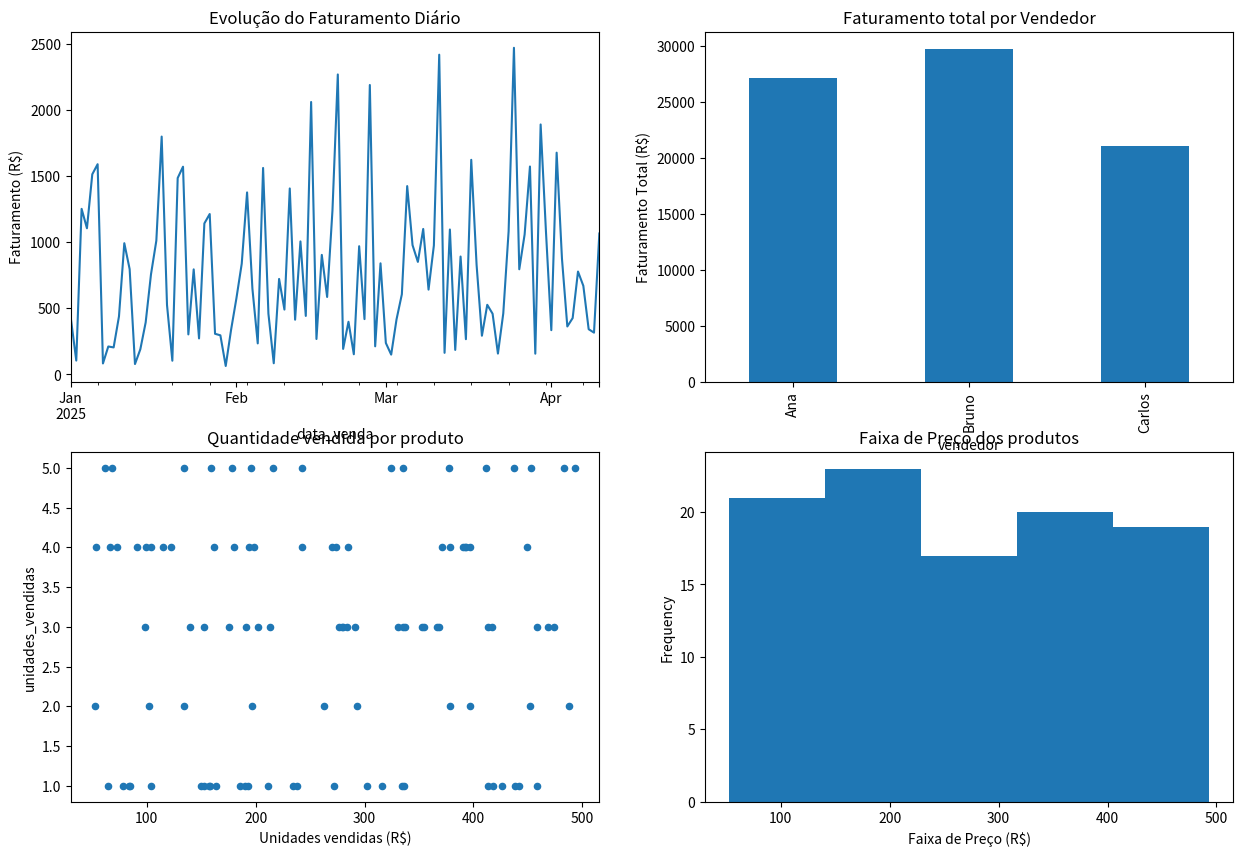

The matplotlib source for this figure:
# 4 perguntas 
#
# Evolução ao longo do tempo
# -> Gráfico de Linha
#
# Comparar valores entre grupos e categorias
# -> Gráfico de barras
#
# Entender uma distribuição de uma variavel 
# -> Histograma
#
# Investigar uma relação entre duas variaveis 
# -> Dispersão

import pandas as pd
import numpy as np
import matplotlib.pyplot as plt

np.random.seed(42)
datas = pd.to_datetime(pd.date_range('2025-01-01', periods=100, freq='D'))
dados = {
    'data_venda': datas,
    'vendedor': np.random.choice(['Ana', 'Bruno', 'Carlos'], 100),
    'preco_produto': np.random.uniform(50, 500, 100).round(2),
    'unidades_vendidas': np.random.randint(1, 6, 100)
}
df_revisao = pd.DataFrame(dados)
df_revisao['faturamento'] = df_revisao['preco_produto'] * df_revisao['unidades_vendidas']

# subplots - moldura com varios espacoes para adicionar imagens, cria uma grade 2x2 -> 4 graficos
# fig - a janela
# axes - array (como uma matriz) axes [linha, coluna]
# ax especifica em qual eixo desenhar
# plt.show()


fig, axes = plt.subplots(nrows=2, ncols=2, figsize=(15,10))
print('Criando a janela para 4 gráficos')


#Como nosso faturamento total evoluiu dia a dia?
faturamento_diario = df_revisao.groupby('data_venda')['faturamento'].sum()
faturamento_diario.plot(
    kind='line',
    title='Evolução do Faturamento Diário',
    ax=axes[0, 0] # Especifica para desenhar no primeiro subplot (canto sup. esquerdo)
)
axes[0,0].set_ylabel("Faturamento (R$)")
# plt.show()

# qual vendedor teve o maior faturamento total no período?

faturamento_vendedor = df_revisao.groupby('vendedor')['faturamento'].sum()
faturamento_vendedor.plot(
    kind='bar',
    title='Faturamento total por Vendedor',
    ax=axes[0, 1]
)
ax=axes[0, 1].set_ylabel("Faturamento Total (R$)")
# plt.show()

# Será que os produtos mais caros vendem menos por transação?

df_revisao.plot(
    kind = "scatter",
    title = "Quantidade vendida por produto",
    x = "preco_produto",
    y = "unidades_vendidas",
    ax=axes[1, 0]
)
axes[1, 0].set_xlabel("Unidades vendidas (R$)")

# Qual a faixa de preço mais comum dos produtos vendidos

df_preco = df_revisao["preco_produto"]
df_preco.plot(
    kind = "hist",
    title = "Faixa de Preço dos produtos",
    y = "preco_produto",
    bins = 5,
    ax=axes[1, 1]
)
axes[1, 1].set_xlabel("Faixa de Preço (R$)")

# plt.show
plt.show()